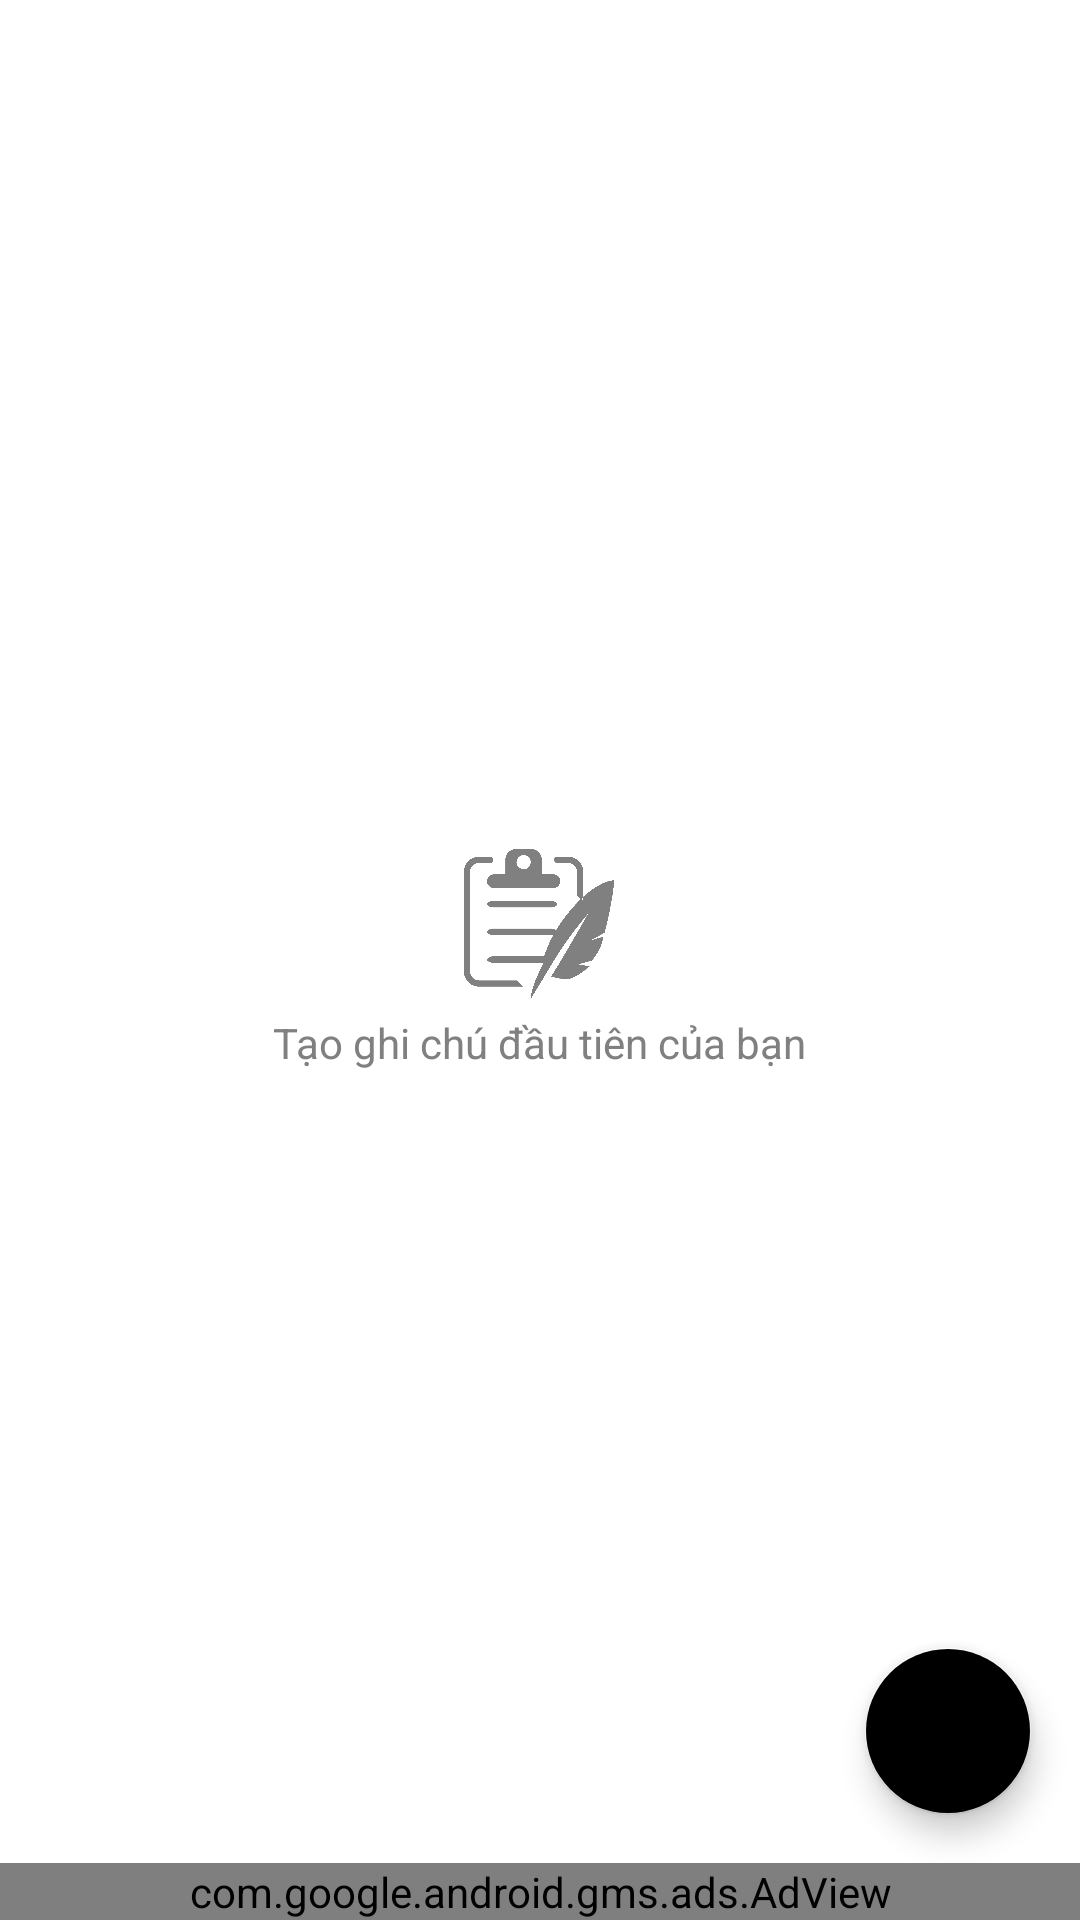

Write the Android layout XML for this screen, with the resource values it uses.
<!-- AndroidManifest.xml: application theme Theme.Note -->
<!-- res/layout/activity_main.xml -->
<?xml version="1.0" encoding="utf-8"?>
<RelativeLayout xmlns:android="http://schemas.android.com/apk/res/android"
    xmlns:app="http://schemas.android.com/apk/res-auto"
    xmlns:ads="http://schemas.android.com/apk/res-auto"
    android:id="@+id/layout_main"
    xmlns:tools="http://schemas.android.com/tools"
    android:layout_width="match_parent"
    android:layout_height="match_parent"
    tools:context=".MainActivity">

    <androidx.appcompat.widget.Toolbar
        android:id="@+id/toolbar_main"
        android:layout_width="match_parent"
        android:layout_height="wrap_content"
        android:background="?attr/colorPrimary"
        android:minHeight="?attr/actionBarSize"
        android:theme="?attr/actionBarTheme"
        android:layout_alignParentTop="true"
        app:title="Sổ ghi chú"
        app:titleTextColor="@color/white"/>
    <androidx.recyclerview.widget.RecyclerView
        android:layout_below="@+id/toolbar_main"
        android:layout_above="@+id/adView"
        android:id="@+id/rcv_note"
        android:layout_width="match_parent"
        android:layout_height="wrap_content"/>

    <com.google.android.material.floatingactionbutton.FloatingActionButton
        app:backgroundTint="@color/primary"
        android:id="@+id/btn_them"
        android:layout_width="wrap_content"
        android:layout_height="wrap_content"
        android:layout_gravity="bottom|right"
        android:layout_margin="16dp"
        android:backgroundTint="@color/primary"
        android:src="@drawable/ic_add"
        app:tint="#FFFFFF"
        android:contentDescription="@string/todo"
        tools:ignore="RtlHardcoded"
        android:layout_above="@+id/adView"
        android:layout_alignParentEnd="true"/>

    <LinearLayout
        android:layout_centerInParent="true"
        android:id="@+id/layout_null"
        android:layout_gravity="center"
        android:layout_width="wrap_content"
        android:layout_height="wrap_content"
        android:orientation="vertical"
        tools:ignore="UseCompoundDrawables">
        <ImageView
            android:id="@+id/img_null"
            android:layout_gravity="center"
            android:layout_width="50dp"
            android:layout_height="50dp"
            android:background="@drawable/img_null"
            app:backgroundTint="#808080"
            android:contentDescription="@string/todo1" />
        <TextView
            android:id="@+id/tv_null"
            android:layout_marginTop="5dp"
            android:layout_width="wrap_content"
            android:layout_height="wrap_content"
            android:textColor="#808080"
            android:text="@string/t_o_ghi_ch_u_ti_n_c_a_b_n"/>
    </LinearLayout>

    <com.google.android.gms.ads.AdView
        android:layout_gravity="bottom"
        android:id="@+id/adView"
        android:layout_width="match_parent"
        android:layout_height="wrap_content"
        ads:adSize="BANNER"
        ads:adUnitId="@string/ad_unit_banner"
        android:layout_centerHorizontal="true"
        android:layout_alignParentBottom="true"
        android:layout_alignParentStart="true" />

</RelativeLayout>
<!-- resources referenced by this layout -->
<resources>
  <!-- drawable img_null: png bitmap (drawable, 29401 bytes) -->
  <string name="ad_unit_banner">ca-app-pub-5153553198170476/9297669196</string>
  <string name="t_o_ghi_ch_u_ti_n_c_a_b_n">Tạo ghi chú đầu tiên của bạn</string>
  <string name="todo">TODO</string>
  <string name="todo1">TODO</string>
  <style name="Theme.Note" parent="Theme.MaterialComponents.DayNight.NoActionBar">
          <item name="colorPrimary">@color/primary</item>
          <item name="android:statusBarColor" tools:targetApi="l">@color/primary</item>
          <item name="colorSecondary">#808080</item>
      </style>
  <!-- not gathered from this repository: default colours our renderer supplied (Android Studio template values) -->
  <color name="white">#FFFFFFFF</color>
</resources>
